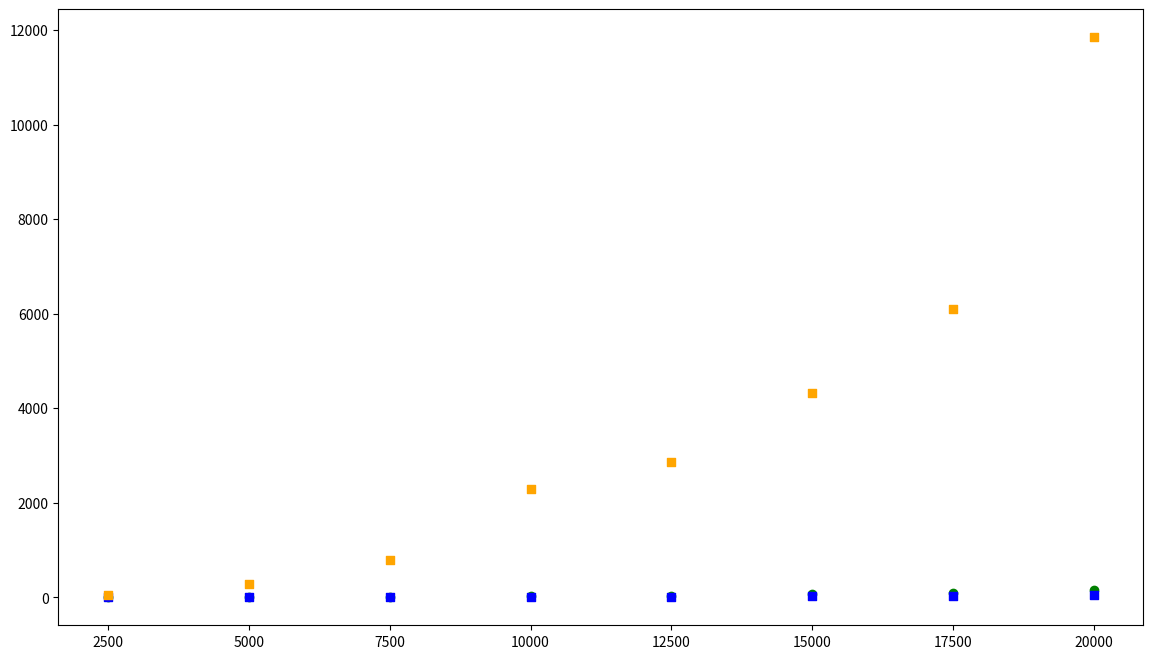

The script that saved this image: (Note: this script raises an exception after producing the figure.)
import numpy as np
import matplotlib.pyplot as plt
from scipy.optimize import curve_fit

# Data
n = np.array([2500, 5000, 7500, 10000, 12500, 15000, 17500, 20000])
t_median1 = np.array([0.270852, 2.27438, 7.8, 18.06270, 31.6839, 63.6398,97.5597, 150.827])#lapach
t_median2 = np.array([0.136449,0.748644, 2.40559,5.25254,10.3405, 17.8754, 27.7673, 39.0084])  # mkl
t_median3 = np.array([47.3248126,271.10757,786.942074,2289.285849,2854.379887, 4321.390464, 6104.940954, 11846.226227])  # numpy

# Power law function: T(n) = b + a * n^3
def power_law(n, a, b):
    return b + a * n**3

# General power law function: T(n) = b + a * n^c
def power_law2(n, a, b, c):
    return b + a * n**c

# Fit for cubic law
params1, _ = curve_fit(power_law, n, t_median1)
a1, b1 = params1
params1_gen, _ = curve_fit(power_law2, n, t_median1, p0=[1e-10, 0, 3], maxfev=5000)
a1g, b1g, c1g = params1_gen

# Fit for general power law with increased max iterations and initial guess
params2, _ = curve_fit(power_law, n, t_median2)
a2, b2 = params2
params2_gen, _ = curve_fit(power_law2, n, t_median2, p0=[1e-10, 0, 3], maxfev=5000)
a2g, b2g, c2g = params2_gen
params3, _ = curve_fit(power_law, n, t_median3)
a3, b3 = params3
params3_gen, _ = curve_fit(power_law2, n, t_median3, p0=[1e-10, 0, 3], maxfev=5000)
a3g, b3g, c3g = params3_gen

# Predicted values
n_fit = np.linspace(2500, 20000, 100)
t_fit1 = power_law(n_fit, a1, b1)
t_fit1g = power_law2(n_fit, a1g, b1g, c1g)
t_fit2 = power_law(n_fit, a2, b2)
t_fit2g = power_law2(n_fit, a2g, b2g, c2g)
t_fit3 = power_law(n_fit, a3, b3)
t_fit3g = power_law2(n_fit, a3g, b3g, c3g)

# Plot with logarithmic axes
plt.figure(figsize=(14, 8))
plt.scatter(n, t_median1, color='green', label='Измерение lapack (медиана)', zorder=5)
plt.scatter(n, t_median2, color='blue', marker='s', label='Измерение mkl (медиана)', zorder=5)
plt.scatter(n, t_median3, color='orange', marker='s', label='Измерение numpy (медиана)', zorder=5)

# Add point labels (adjusted for log scale)
for x, y in zip(n, t_median):
    plt.text(
        x, y * 1.2,  # Умножение для лучшего размещения в логарифмической шкале
        f'n={x}\nt={y:.1f} s', 
        fontsize=8, 
        ha='center', 
        va='bottom',
        bbox=dict(facecolor='white', alpha=0.8, edgecolor='none')
    )


plt.plot(n_fit, t_fit1, '--', color='red', alpha=0.5, label=f'Аппроксимация 1: $T(n) = {b1:.2e} + {a1:.2e}n^3$')
plt.plot(n_fit, t_fit1g, '--', color='green', alpha=0.5, label=f'Общая аппроксимация 1: $T(n) = {b1g:.2e} + {a1g:.2e}n^{{{c1g:.2f}}}$')

# Второй набор данных

#plt.plot(n_fit, t_fit2, '--', color='blue', alpha=0.5, label=f'Аппроксимация 2: $T(n) = {b2:.2e} + {a2:.2e}n^3$')
plt.plot(n_fit, t_fit2g, '--', color='blue', alpha=0.5, label=f'Общая аппроксимация 2: $T(n) = {b2g:.2e} + {a2g:.2e}n^{{{c2g:.2f}}}$')

# Второй набор данных

#plt.plot(n_fit, t_fit2, '--', color='blue', alpha=0.5, label=f'Аппроксимация 2: $T(n) = {b2:.2e} + {a2:.2e}n^3$')
plt.plot(n_fit, t_fit3g, '--', color='orange', alpha=0.5, label=f'Общая аппроксимация 3: $T(n) = {b3g:.2e} + {a3g:.2e}n^{{{c3g:.2f}}}$')

# Логарифмические оси
plt.xscale('log')
plt.yscale('log')

plt.xlabel('Размер матрицы ($n$)', fontsize=12)
plt.ylabel('Время (s)', fontsize=12)
plt.title('Время обращения (LU) ', fontsize=14)
plt.legend()
plt.grid(True, linestyle='--', alpha=0.7, which='both')  # Добавляем сетку для логарифмических делений
plt.show()
